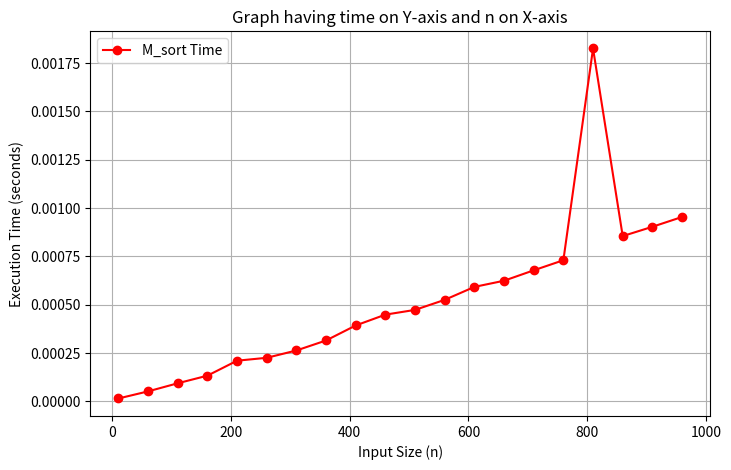

Here is the Python script that generated this plot:
import time
import numpy as np
import matplotlib.pyplot as plt

def M_sort(arr):
    if len(arr) <= 1:
        return arr
    
    middle = len(arr) // 2
    from_left = M_sort(arr[:middle])
    from_right = M_sort(arr[middle:])
    
    merged_array = []
    left_idx = right_idx = 0
    
    while left_idx < len(from_left) and right_idx < len(from_right):
        if from_left[left_idx] < from_right[right_idx]:
            merged_array.append(from_left[left_idx])
            left_idx += 1
        else:
            merged_array.append(from_right[right_idx])
            right_idx += 1
    
    merged_array.extend(from_left[left_idx:])
    merged_array.extend(from_right[right_idx:])
    
    return merged_array

GivenData = [5, 2, 4, 7, 1, 3, 2, 6]
SortedArray = M_sort(GivenData)
print(SortedArray)

for_sizes = list(range(10, 1001, 50))
Time = []

for size in for_sizes:
    sample_array = np.random.randint(0, 10000, size).tolist()
    start_time = time.time()
    M_sort(sample_array)
    end_time = time.time()
    Time.append(end_time - start_time)

plt.figure(figsize=(8, 5))
plt.plot(for_sizes, Time, marker="o", linestyle="-", color="r", label="M_sort Time")
plt.xlabel("Input Size (n)")
plt.ylabel("Execution Time (seconds)")
plt.title("Graph having time on Y-axis and n on X-axis")
plt.legend()
plt.grid()
plt.show()
